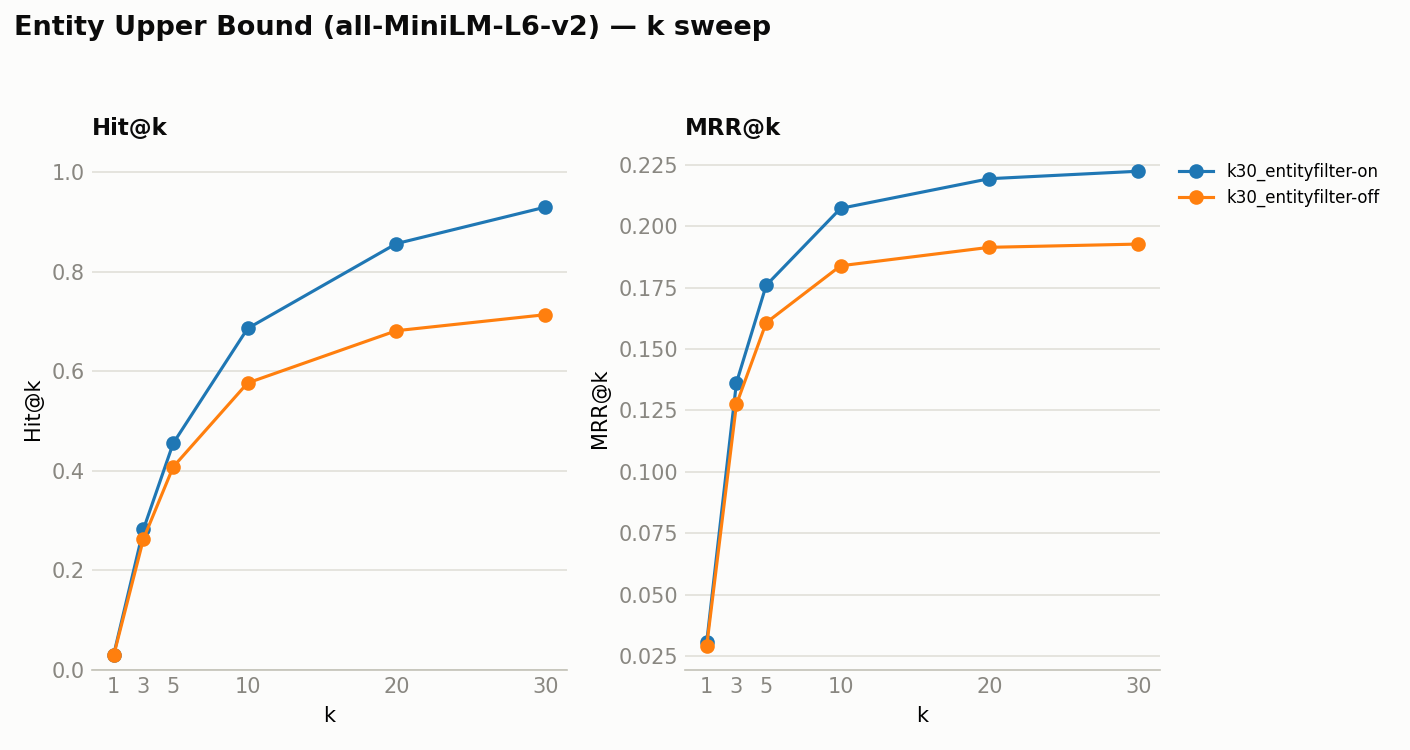

The table this chart was drawn from, first rows:
run, k, hit_at_k, precision_at_k, recall_at_k, mrr, n
k30_entityfilter-on, 1, 0.03067, 0.03067, 0.03048, 0.03067, 2674
k30_entityfilter-on, 3, 0.2827, 0.09449, 0.2742, 0.1363, 2674
k30_entityfilter-on, 5, 0.4555, 0.0923, 0.4458, 0.1759, 2674
k30_entityfilter-on, 10, 0.6862, 0.0709, 0.677, 0.2072, 2674
k30_entityfilter-on, 20, 0.8568, 0.04893, 0.8518, 0.2192, 2674
k30_entityfilter-on, 30, 0.9301, 0.04172, 0.9274, 0.2223, 2674
k30_entityfilter-off, 1, 0.02917, 0.02917, 0.02898, 0.02917, 2674
k30_entityfilter-off, 3, 0.2633, 0.08801, 0.255, 0.1275, 2674
k30_entityfilter-off, 5, 0.408, 0.08272, 0.3983, 0.1607, 2674
k30_entityfilter-off, 10, 0.5767, 0.05898, 0.5669, 0.1838, 2674
k30_entityfilter-off, 20, 0.6818, 0.03506, 0.6726, 0.1913, 2674
k30_entityfilter-off, 30, 0.7139, 0.02448, 0.7049, 0.1927, 2674
